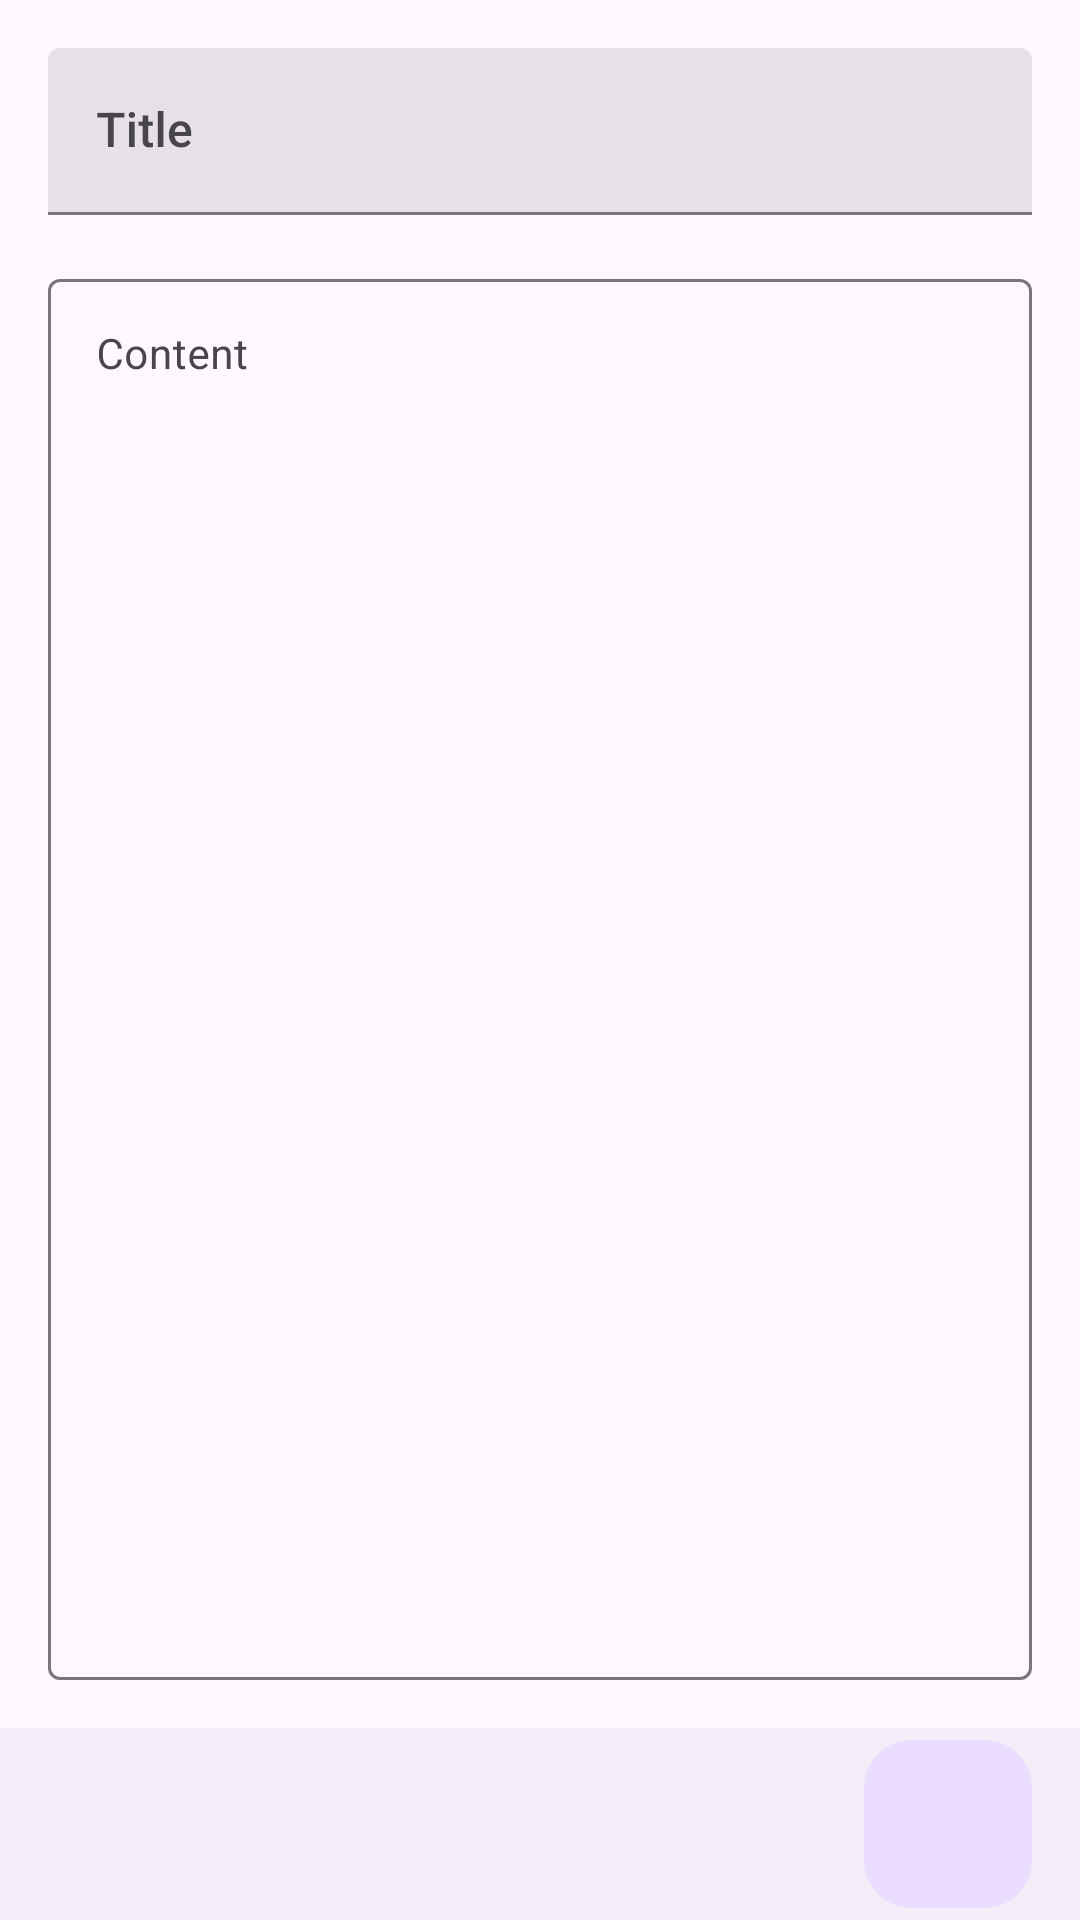

The Android layout XML behind this screen, and the referenced resources:
<!-- AndroidManifest.xml: application theme Theme.Notes -->
<!-- res/layout/fragment_edit.xml -->
<?xml version="1.0" encoding="utf-8"?>
<androidx.coordinatorlayout.widget.CoordinatorLayout xmlns:android="http://schemas.android.com/apk/res/android"
    xmlns:app="http://schemas.android.com/apk/res-auto"
    xmlns:tools="http://schemas.android.com/tools"
    android:id="@+id/edit_card_view"
    style="@style/CoordinatorLayoutEditText"
    android:layout_width="match_parent"
    android:layout_height="match_parent"
    tools:context=".ui.edit.EditFragment">

    <LinearLayout
        android:layout_width="match_parent"
        android:layout_height="match_parent"
        android:layout_marginBottom="?actionBarSize"
        android:orientation="vertical"
        android:padding="@dimen/primary_padding">

        <com.google.android.material.textfield.TextInputLayout
            android:id="@+id/edit_input_title"
            style="@style/Widget.Material3.TextInputLayout.FilledBox"
            android:layout_width="match_parent"
            android:layout_height="wrap_content">

            <com.google.android.material.textfield.TextInputEditText
                style="@style/TextAppearance.Material3.TitleMedium"
                android:layout_width="match_parent"
                android:layout_height="wrap_content"
                android:hint="@string/title_hint"
                android:inputType="textAutoCorrect|text|textAutoComplete"
                android:maxLength="30"
                android:maxLines="1" />

        </com.google.android.material.textfield.TextInputLayout>

        <com.google.android.material.textfield.TextInputLayout
            android:id="@+id/edit_input_content"
            android:layout_width="match_parent"
            android:layout_height="match_parent"
            android:layout_marginTop="@dimen/primary_padding">

            <com.google.android.material.textfield.TextInputEditText
                style="@style/TextAppearance.Material3.BodyMedium"
                android:layout_width="match_parent"
                android:layout_height="match_parent"
                android:gravity="start|top"
                android:hint="@string/content_hint" />
        </com.google.android.material.textfield.TextInputLayout>
    </LinearLayout>

    <com.google.android.material.bottomappbar.BottomAppBar
        android:id="@+id/bottom_bar"
        style="@style/Widget.Material3.BottomAppBar"
        android:layout_width="match_parent"
        android:layout_height="?actionBarSize"
        android:layout_gravity="bottom"
        android:transitionName="@string/search_transition_name"
        app:fabAlignmentMode="end"
        app:fabAnimationMode="scale"
        app:hideOnScroll="true"
        app:layout_scrollFlags="scroll|enterAlways">

        <TextView
            android:id="@+id/editTime"
            style="@style/TextAppearance.Material3.BodySmall"
            android:layout_width="wrap_content"
            android:layout_height="wrap_content"
            android:layout_gravity="center"
            tools:text="@string/label_edit" />
    </com.google.android.material.bottomappbar.BottomAppBar>

    <com.google.android.material.floatingactionbutton.FloatingActionButton
        android:id="@+id/edit_fragment_return"
        style="@style/ThemeOverlay.Material3.FloatingActionButton.Surface"
        android:layout_width="wrap_content"
        android:layout_height="wrap_content"
        android:contentDescription="@string/description_return"
        android:src="@drawable/ic_baseline_reply_24"
        app:layout_anchor="@id/bottom_bar" />
</androidx.coordinatorlayout.widget.CoordinatorLayout>
<!-- resources referenced by this layout -->
<resources>
  <dimen name="primary_padding">16dp</dimen>
  <string name="content_hint">Content</string>
  <string name="description_return">return</string>
  <string name="label_edit">Edit</string>
  <string name="search_transition_name" translatable="false">search</string>
  <string name="title_hint">Title</string>
  <style name="CoordinatorLayoutEditText" parent="Theme.Material3.DynamicColors.DayNight">
          <item name="android:background">@color/black</item>
      </style>
  <style name="Theme.Notes" parent="Theme.Material3.DayNight.NoActionBar" />
  <color name="black">#121212</color>
</resources>
